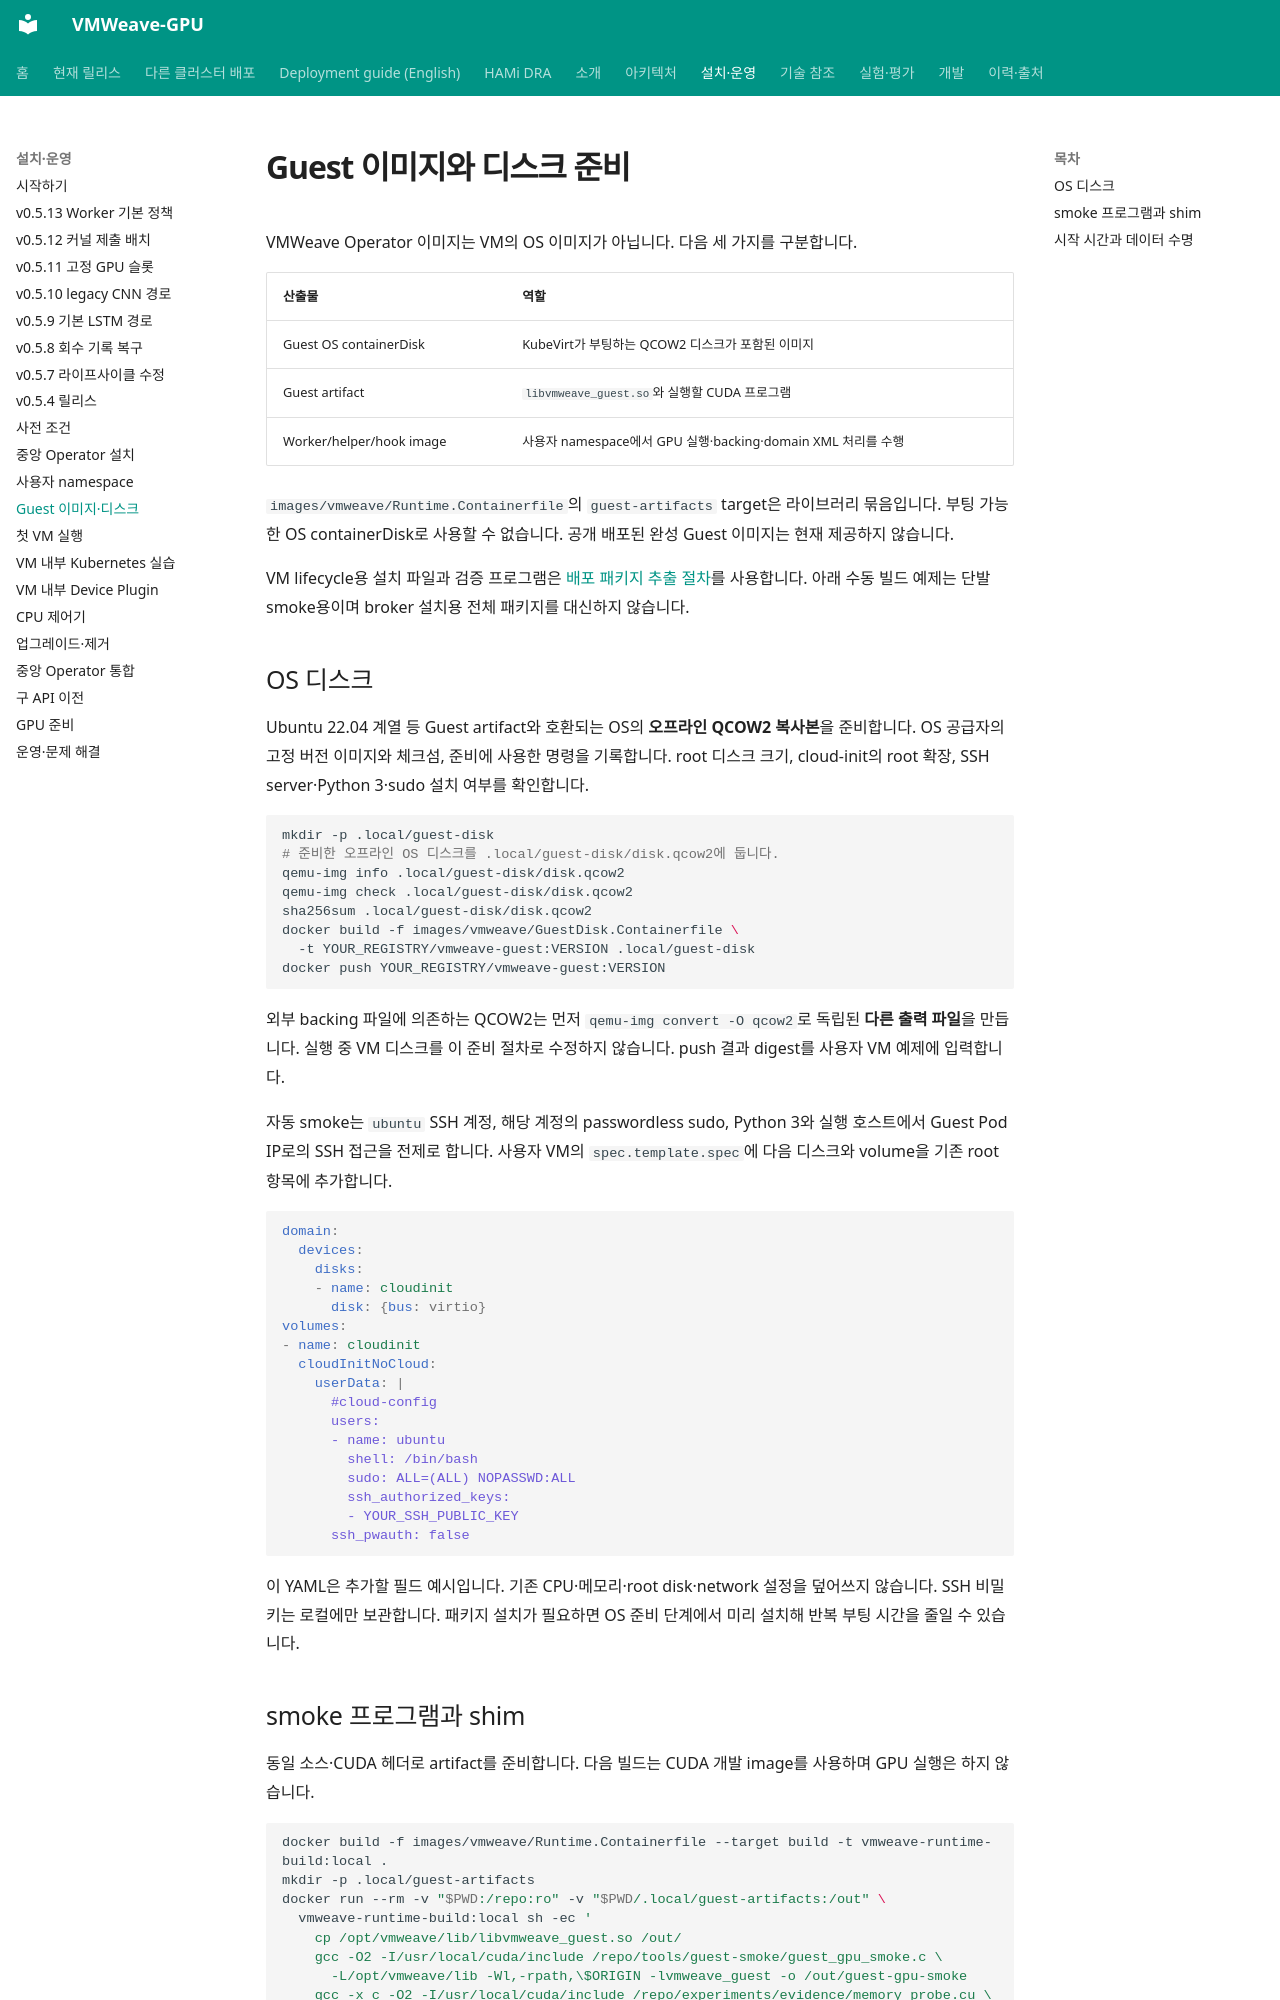

repository: WoogiBoogi1129/VMWeave-GPU · page: getting-started/guest-images/index.html · generator: mkdocs

# Guest 이미지와 디스크 준비

VMWeave Operator 이미지는 VM의 OS 이미지가 아닙니다. 다음 세 가지를 구분합니다.

| 산출물 | 역할 |
|---|---|
| Guest OS containerDisk | KubeVirt가 부팅하는 QCOW2 디스크가 포함된 이미지 |
| Guest artifact | `libvmweave_guest.so`와 실행할 CUDA 프로그램 |
| Worker/helper/hook image | 사용자 namespace에서 GPU 실행·backing·domain XML 처리를 수행 |

`images/vmweave/Runtime.Containerfile`의 `guest-artifacts` target은 라이브러리 묶음입니다.
부팅 가능한 OS containerDisk로 사용할 수 없습니다. 공개 배포된 완성 Guest 이미지는 현재 제공하지 않습니다.

VM lifecycle용 설치 파일과 검증 프로그램은 [배포 패키지 추출 절차](portable-deployment.md)를 사용합니다.
아래 수동 빌드 예제는 단발 smoke용이며 broker 설치용 전체 패키지를 대신하지 않습니다.

## OS 디스크

Ubuntu 22.04 계열 등 Guest artifact와 호환되는 OS의 **오프라인 QCOW2 복사본**을 준비합니다.
OS 공급자의 고정 버전 이미지와 체크섬, 준비에 사용한 명령을 기록합니다.
root 디스크 크기, cloud-init의 root 확장, SSH server·Python 3·sudo 설치 여부를 확인합니다.

```sh
mkdir -p .local/guest-disk
# 준비한 오프라인 OS 디스크를 .local/guest-disk/disk.qcow2에 둡니다.
qemu-img info .local/guest-disk/disk.qcow2
qemu-img check .local/guest-disk/disk.qcow2
sha256sum .local/guest-disk/disk.qcow2
docker build -f images/vmweave/GuestDisk.Containerfile \
  -t YOUR_REGISTRY/vmweave-guest:VERSION .local/guest-disk
docker push YOUR_REGISTRY/vmweave-guest:VERSION
```

외부 backing 파일에 의존하는 QCOW2는 먼저 `qemu-img convert -O qcow2`로 독립된 **다른 출력 파일**을 만듭니다.
실행 중 VM 디스크를 이 준비 절차로 수정하지 않습니다. push 결과 digest를 사용자 VM 예제에 입력합니다.

자동 smoke는 `ubuntu` SSH 계정, 해당 계정의 passwordless sudo, Python 3와
실행 호스트에서 Guest Pod IP로의 SSH 접근을 전제로 합니다. 사용자 VM의
`spec.template.spec`에 다음 디스크와 volume을 기존 root 항목에 추가합니다.

```yaml
domain:
  devices:
    disks:
    - name: cloudinit
      disk: {bus: virtio}
volumes:
- name: cloudinit
  cloudInitNoCloud:
    userData: |
      #cloud-config
      users:
      - name: ubuntu
        shell: /bin/bash
        sudo: ALL=(ALL) NOPASSWD:ALL
        ssh_authorized_keys:
        - YOUR_SSH_PUBLIC_KEY
      ssh_pwauth: false
```

이 YAML은 추가할 필드 예시입니다. 기존 CPU·메모리·root disk·network 설정을 덮어쓰지 않습니다.
SSH 비밀키는 로컬에만 보관합니다. 패키지 설치가 필요하면 OS 준비 단계에서 미리 설치해 반복 부팅 시간을 줄일 수 있습니다.
